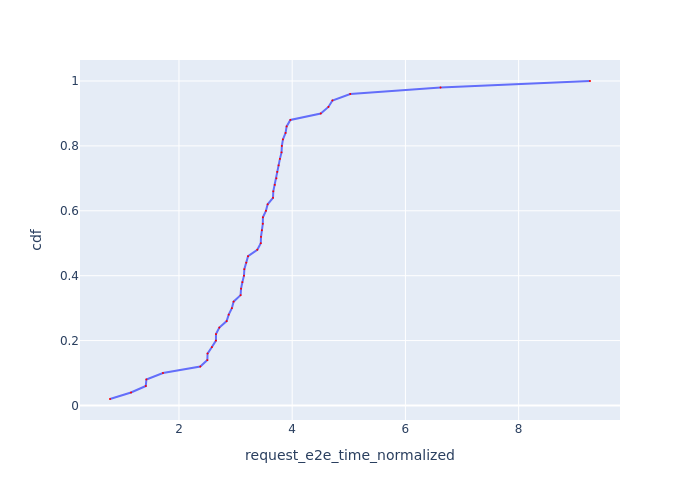

The table this chart was drawn from, first rows:
Request Id, request_e2e_time_normalized, cdf
0_49, 0.7819, 0.02
0_0, 1.153, 0.04
0_2, 1.415, 0.06
0_4, 1.424, 0.08
0_3, 1.717, 0.1
0_16, 2.376, 0.12
0_8, 2.502, 0.14
0_1, 2.505, 0.16
0_40, 2.582, 0.18
0_48, 2.653, 0.2
0_35, 2.654, 0.22
0_14, 2.713, 0.24
0_37, 2.842, 0.26
0_9, 2.879, 0.28
0_43, 2.935, 0.3
0_5, 2.965, 0.32
0_46, 3.088, 0.34
0_31, 3.097, 0.36
0_7, 3.12, 0.38
0_38, 3.149, 0.4
0_10, 3.155, 0.42
0_6, 3.189, 0.44
0_13, 3.221, 0.46
0_11, 3.384, 0.48
0_15, 3.445, 0.5
0_19, 3.449, 0.52
0_17, 3.465, 0.54
0_22, 3.481, 0.56
0_44, 3.483, 0.58
0_12, 3.536, 0.6
0_32, 3.567, 0.62
0_20, 3.661, 0.64
0_18, 3.666, 0.66
0_29, 3.692, 0.68
0_23, 3.721, 0.7
0_30, 3.736, 0.72
0_21, 3.76, 0.74
0_45, 3.783, 0.76
0_24, 3.812, 0.78
0_25, 3.818, 0.8
0_26, 3.837, 0.82
0_27, 3.883, 0.84
0_28, 3.902, 0.86
0_33, 3.968, 0.88
0_41, 4.505, 0.9
0_39, 4.64, 0.92
0_34, 4.711, 0.94
0_36, 5.025, 0.96
0_42, 6.621, 0.98
0_47, 9.261, 1.0
